Run: headless pygame with SDL's dummy video driver; simulated clock (each Clock.tick advances the game by its frame time, no real sleeping); random seed 0; keys injected as events and as key.get_pressed() state; no mouse input; restart key R tapped at the start of phases 3 and 4.
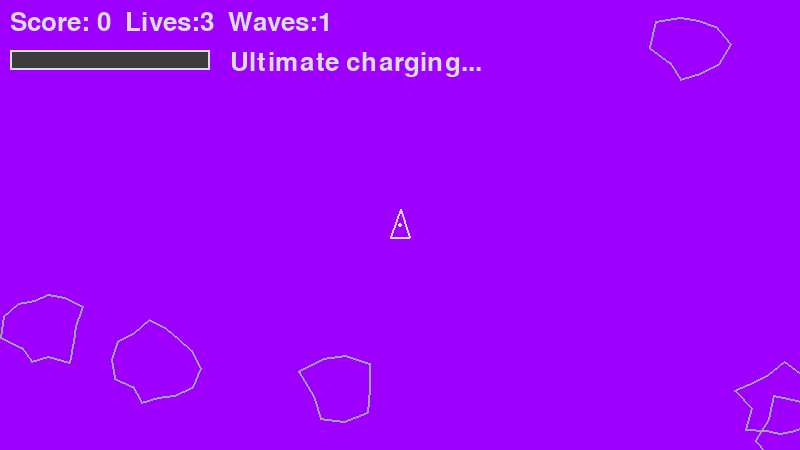
Frame 1 of 4 · flips 1–60 · no input
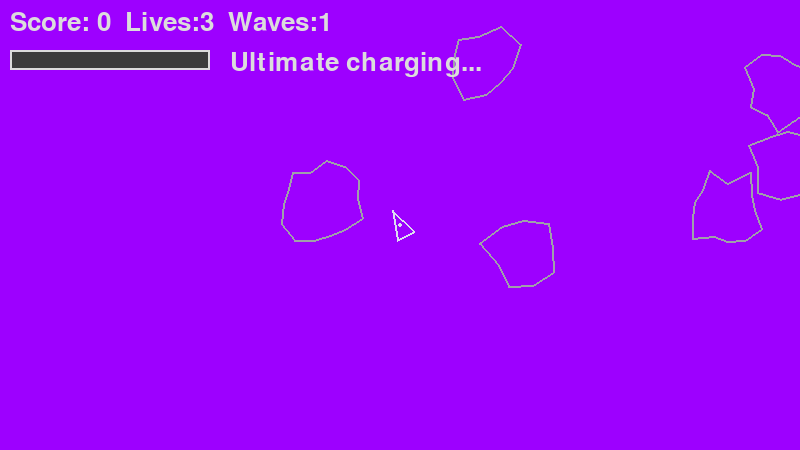
Frame 2 of 4 · flips 61–180 · tapped SPACE, RETURN · held RIGHT (→), D
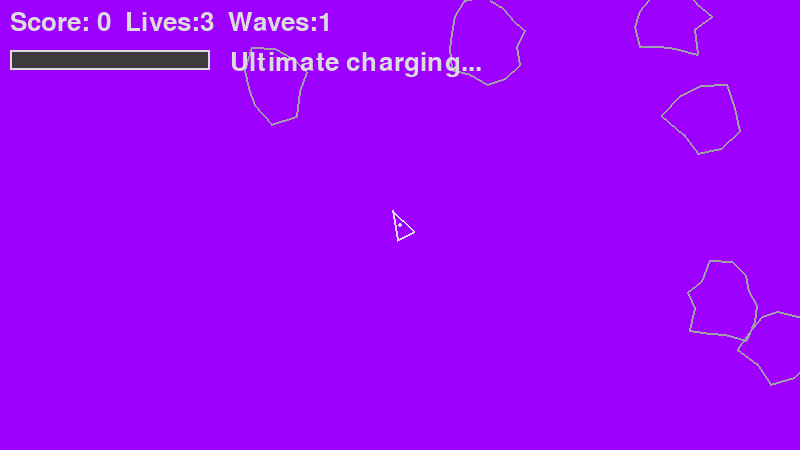
Frame 3 of 4 · flips 181–300 · tapped R · held DOWN (↓), S
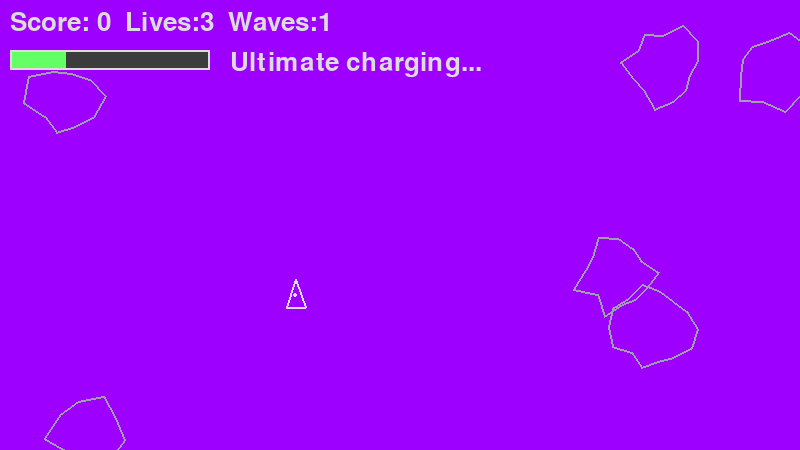
Frame 4 of 4 · flips 301–420 · tapped R · held LEFT (←), A, UP (↑), W

The pygame program that drew these frames:

# imports
import pygame, sys, random

# constants
# eg. SCREEN_WIDTH = 800

# Functions
def circles_collide(pos_a, r_a, pos_b, r_b):
    # Circle-circle collision using squared distance
    return pos_a.distance_squared_to(pos_b) <= (r_a +r_b) ** 2

class Asteroid:
    # Simple size tiers
    SIZE = {
        "big" : 40,
        "medium" : 26,
        "small" : 16
    }

    def __init__(self, pos, vel, size_name="big"):
        self.pos = pygame.Vector2(pos)
        self.vel = pygame.Vector2(vel)
        self.size_name = size_name
        self.radius = self.SIZE[size_name]

        # Optional: small spin for visuals
        self.angle = random.uniform(0 ,360)
        self.spin = random.uniform(-90, 90) # degrees per second
        
        # Jagged polygon outline
        self.local_points = self._make_jagged_points()
    
    def _make_jagged_points(self):
        points = []
        vertex_count = random.randint(9 ,14)

        for i in range(vertex_count):
            ang = (360 / vertex_count) * i
            r = self.radius * random.uniform(0.65, 1.15)
            points.append(pygame.Vector2(r, 0).rotate(ang))
        
        return points

    def update(self, dt, screen_size):
        self.pos += self.vel * dt
        self.angle = (self.angle + self.spin * dt) % 360

        w, h = screen_size
        if self.pos.x < 0:
            self.pos.x += w
        elif self.pos.x >= w:
            self.pos.x -= w

        if self.pos.y < 0:
            self.pos.y += h
        elif self.pos.y >= h:
            self.pos.y -= h

    def draw(self, surface):
        world_points = []
        for p in self.local_points:
            wp = p.rotate(self.angle) + self.pos
            world_points.append((int(wp.x), int(wp.y)))

        pygame.draw.polygon(surface, (160, 160, 170), world_points, width=2)
        
    def get_collision_circle(self):
        return self.pos, float(self.radius)
    
    def split(self):
        '''
        Returns a list of new Asteroid objects (children).
        big -> 2 medium
        medium -> 2 small
        small -> []
        '''
        if self.size_name == "small":
            return []
        
        next_size = "medium" if self.size_name == "big" else "small"

        children = []
        for _ in range(2):
            #Give each child a new direction/speed "kick"
            direction = pygame.Vector2(1, 0).rotate(random.uniform(0, 360))
            speed = random.uniform(120, 220) if next_size == "small" else random.uniform(90, 170)

            # Children inherits some of the parent's velocity
            child_vel = self.vel * 0.4 + direction * speed
            children.append(Asteroid(self.pos, child_vel, size_name=next_size))

        return children

class Bullet:
    def __init__(self, pos, vel, lifetime=1.2):
        self.pos = pygame.Vector2(pos)
        self.vel = pygame.Vector2(vel)
        self.lifetime = lifetime
        self.radius = 3

    def update(self, dt, screen_size):
        self.pos += self.vel * dt
        self.lifetime -= dt

        w, h = screen_size
        if self.pos.x < 0:
            self.pos.x += w
        elif self.pos.x >= w:
            self.pos.x -= w

        if self.pos.y < 0:
            self.pos.y += h
        elif self.pos.y >= h:
            self.pos.y -= h
        
        return self.lifetime > 0
    
    def draw(self, surface):
        pygame.draw.circle(surface, (252, 251, 157),
                           (int(self.pos.x), int(self.pos.y)), self.radius)
        
    def get_collision_circle(self):
        return self.pos, float(self.radius)
        

class Player:
    def __init__(self, pos):
        # Physics
        self.pos = pygame.Vector2(pos)
        self.vel = pygame.Vector2(0, 0)

        # Ship orientation (degrees). 0 = pointing right
        self.angle = -90.0 # start pointing up

        # Tuning 
        self.turn_speed = 360.0 # degrees per second
        self.thrust_accel = 520.0 # pixels per second^2
        self.max_speed = 420.0 # clamp velocity magnitude 
        self.damping = 0.995 # slight drift reduction per frame (think of it as the lower the no, the air you walk through becomes water)

        # Rendering / collision
        self.radius = 16 # pixels (your hitbox)

        # Shooting 
        self.fire_cooldown = 0.06
        self._fire_timer = 0.0
        self.bullet_speed = 650.0 # pixels per second
        self.bullet_spawn_offset = self.radius + 4

        # Ultimate ability
        self.ultimate_charge = 0.0
        self.ultimate_max_charge = 100.0
        self.ultimate_duration = 0.0
        self.ultimate_active = False
        self.ultimate_cooldown = 10.0  # seconds
        self.ultimate_timer = 0.0

    def update(self, dt, keys, screen_size):
        self._fire_timer = max(0.0, self._fire_timer - dt)
        
        # Update ultimate timers
        if self.ultimate_active:
            self.ultimate_duration -= dt
            if self.ultimate_duration <= 0:
                self.ultimate_active = False
                self.ultimate_timer = self.ultimate_cooldown
        else:
            self.ultimate_timer = max(0.0, self.ultimate_timer - dt)
            
            # Charge ultimate by moving
            if self.vel.length() > 10:
                self.ultimate_charge = min(self.ultimate_max_charge, 
                                          self.ultimate_charge + dt * 15)

        # Rotation
        if keys[pygame.K_LEFT] or keys[pygame.K_a]:
            self.angle -= self.turn_speed * dt
        if keys[pygame.K_RIGHT] or keys[pygame.K_d]:
            self.angle += self.turn_speed * dt

        # Thrust (acceleration in facing direction)
        if keys[pygame.K_UP] or keys[pygame.K_w]:
            forward = pygame.Vector2(1, 0).rotate(self.angle)
            self.vel += forward * self.thrust_accel * dt

        # Clamp speed
        if self.vel.length() > self.max_speed:
            self.vel.scale_to_length(self.max_speed)

        # Move
        self.pos += self.vel * dt

        #Mild damping to keep things controllable
        self.vel *= self.damping

        # Screen wrap
        w, h = screen_size
        if self.pos.x < 0:
            self.pos.x += w
        elif self.pos.x >= w:
            self.pos.x -= w

        if self.pos.y < 0:
            self.pos.y += h
        elif self.pos.y >= h:
            self.pos.y -= h
    
    def try_fire(self):
        if self._fire_timer > 0.0:
            return None
        
        forward = pygame.Vector2(1, 0).rotate(self.angle)
        spawn_pos = self.pos + forward * self.bullet_spawn_offset
        bullet_vel = self.vel + forward * self.bullet_speed

        self._fire_timer = self.fire_cooldown
        return Bullet(spawn_pos, bullet_vel)

    def try_ultimate(self):
        """Try to activate ultimate ability"""
        if self.ultimate_timer > 0 or self.ultimate_active:
            return None
        
        if self.ultimate_charge >= self.ultimate_max_charge:
            self.ultimate_active = True
            self.ultimate_duration = 3.0  # Ultimate lasts 3 seconds
            self.ultimate_charge = 0.0
            return True
        return False
    
    def fire_ultimate_bullets(self):
        """Fire bullets in all directions"""
        bullets = []
        if self.ultimate_active:
            # Number of bullets depends on player's radius
            num_bullets = 24  # Shoot in all directions
            
            for i in range(num_bullets):
                angle = (360 / num_bullets) * i
                direction = pygame.Vector2(1, 0).rotate(angle)
                
                # Spawn from edge of player
                spawn_pos = self.pos + direction * (self.radius + 4)
                
                # Add player velocity to bullet
                bullet_vel = self.vel + direction * (self.bullet_speed * 1.2)
                
                # Create bullet with special color
                bullet = Bullet(spawn_pos, bullet_vel, 
                               lifetime=1.5)  # Purple for ultimate
                bullets.append(bullet)
            
        return bullets

    def _ship_points(self):
        '''
        Returns 3 points (traingle) in world space.
        We'll draw a simple triangle ship (very simple :D)
        '''
        # Define ship traingle in local space (pointing right), 
        # then rotate by angle and translate by pos
        tip = pygame.Vector2(self.radius, 0)
        left = pygame.Vector2(-self.radius * 0.8, self.radius * 0.6)
        right = pygame.Vector2(-self.radius * 0.8, -self.radius * 0.6)

        pts = [tip, left, right]
        return [p.rotate(self.angle) + self.pos for p in pts]
    
    def draw(self, surface):
        pygame.draw.polygon(surface, (220, 220, 240), 
                            self._ship_points(), width=2)
        
        # Optional: draw a tiny center dot (help sees pos)
        pygame.draw.circle(surface, (220, 220, 240),
                           (int(self.pos.x), int(self.pos.y)), 2)
        
    def get_collision_circle(self):
        return self.pos, float(self.radius)
    
    def respawn(self, pos):
        self.pos = pygame.Vector2(pos)
        self.vel = pygame.Vector2(0, 0)
        self.angle = -90.0

class Game:
    # always start with self!
    def __init__(self, width=800, height=450, caption="Pygame OOP"):
        pygame.init()

        self.width = width
        self.height = height
        self.screen = pygame.display.set_mode((self.width, self.height))

        self.clock = pygame.time.Clock()
        self.running = True

        self.font_big = pygame.font.Font(None, 56)
        self.font_small = pygame.font.Font(None, 38)

        # We'll use dt in later sessions for smoother movement
        self.dt = 0.0

        # center spawn ship
        self.player = Player((self.width / 2, self.height / 2))
        self.bullets = []

        self.asteroids = []
        self.target_asteroids = 5

        # simple game state 
        self.game_over = False

        # scoring + lives + waves
        self.score = 0
        self.lives = 3
        self.waves = 1

        # invulnerability after getting hit
        self.invuln_time = 2.0
        self.invuln_timer = 0.0

        # Ultimate bullet spawn timer
        self.ultimate_fire_timer = 0.0

        self.start_wave()

    def start_wave(self):
        # Spawn more asteroids each wave
        count = 4 + self.waves * 2 # wave 1 -> 6 asteroids, wave 2 -> 8, ...
        for _ in range(count):
            self.spawn_asteroid(size_name="big")

    def spawn_asteroid(self, size_name='big'):
        # Spawn along a random edge so we don't instantly collide in center
        w, h = self.width, self.height
        edge = random.choice(["top", "bottom", "left", "right"])

        if edge == "top":
            pos = pygame.Vector2(random.uniform(0, w), -5)
        elif edge == "bottom":
            pos = pygame.Vector2(random.uniform(0, w), h + 5)
        elif edge == "left":
            pos = pygame.Vector2(-5, random.uniform(0, h))
        else:
            pos = pygame.Vector2(w + 5, random.uniform(0, h))
            
        # Random drift velocity
        speed = random.uniform(60, 140) # speed in pixels per second
        direction = pygame.Vector2(1, 0).rotate(random.uniform(0, 360))
        vel = direction * speed

        self.asteroids.append(Asteroid(pos, vel, size_name=size_name))

    def reset(self):
        self.player = Player((self.width / 2, self.height / 2))
        self.bullets = []
        self.asteroids = []
        
        self.game_over = False
        self.score = 0
        self.lives = 3
        self.waves = 1
        self.invuln_timer = 0.0
        
        self.start_wave()

    def award_points(self, size_name):
        # Smaller asteroids give more points
        if size_name == "big":
            self.score += 25
        elif size_name == "medium":
            self.score += 50
        else:
            self.score += 100
    
    def run(self):
        '''Main game loop'''
        while self.running:
            # dt in seconds (eg. 0.016 at ~60 FPS cus 1/60)
            # dt is also called frametime
            self.dt = self.clock.tick(60) / 1000.0

            # 1. Handle events (inputs)
            self.handle_events()
            self.update(self.dt)
            self.draw()

        self.quit()

    def handle_events(self):
        '''Handle all events (inputs)'''
        for event in pygame.event.get():
            if event.type == pygame.QUIT:
                self.running = False
            
            elif event.type == pygame.KEYDOWN:
                if event.key == pygame.K_ESCAPE:
                    self.running = False

                if event.key == pygame.K_r and self.game_over:
                    self.reset()

                 # Activate ultimate with Q key
                if event.key == pygame.K_q and not self.game_over:
                    if self.player.try_ultimate():
                        # Ultimate activated
                        pass

    def update(self, dt):
        '''Update game state'''
        if self.game_over:
            return
        
        # Reduce invulnerability timer
        self.invuln_timer = max(0.0, self.invuln_timer - dt)
        
        keys = pygame.key.get_pressed()
        self.player.update(dt, keys, (self.width, self.height))

        # NEW: hold SPACE tp fire continuously
        if keys[pygame.K_SPACE]:
            bullet = self.player.try_fire()
            if bullet is not None:
                self.bullets.append(bullet)

        # Handle ultimate firing
        if self.player.ultimate_active:
            self.ultimate_fire_timer += dt
            # Fire ultimate bullets every 0.1 seconds
            if self.ultimate_fire_timer >= 0.1:
                self.ultimate_fire_timer = 0
                ultimate_bullets = self.player.fire_ultimate_bullets()
                self.bullets.extend(ultimate_bullets)
        else:
            self.ultimate_fire_timer = 0.0

        alive = []
        for b in self.bullets:
            if b.update(dt, (self.width, self.height)):
                alive.append(b)
        self.bullets = alive

        # Update asteroids
        for a in self.asteroids:
            a.update(dt, (self.width, self.height))


        # # Keep asteroid count up (simple spawn system) -----> spawns asteroid everytime you destroy one
        # while len(self.asteroids) < self.target_asteroids:
        #     self.spawn_asteroid(size_name="big")

        # Collisions: bullets vs asteroids
        bullets_to_remove = set()
        asteroids_to_remove = set()
        new_asteroids = []

        for bi, b in enumerate(self.bullets):
            bpos, br = b.get_collision_circle()
            for ai, a in enumerate(self.asteroids):
                apos, ar = a.get_collision_circle()
                if circles_collide(bpos, br, apos, ar):
                   bullets_to_remove.add(bi)
                   asteroids_to_remove.add(ai)
                   
                   # Score + split
                   self.award_points(a.size_name)
                   new_asteroids.extend(a.split())
                   break
        
        if bullets_to_remove or asteroids_to_remove:
            self.bullets = [b for i, b in enumerate(self.bullets) if i not in bullets_to_remove]
            self.asteroids = [a for i, a in enumerate(self.asteroids) if i not in asteroids_to_remove]
            self.asteroids.extend(new_asteroids)

        # Collisions: players vs asteroids (lives + invuln)
        if self.invuln_timer <= 0.0:
            ppos, pr = self.player.get_collision_circle()
            for a in self.asteroids:
                apos, ar = a.get_collision_circle()
                if circles_collide(ppos, pr, apos, ar):
                    self.lives -= 1

                    if self.lives <= 0:
                        self.game_over = True
                    else:
                        # Respawns player in the center with invulnerability
                        self.player.respawn((self.width / 2, self.height / 2))
                        self.invuln_timer = self.invuln_time
                    break

        # Wave progression
        if not self.asteroids:
            self.waves += 1
            self.start_wave()

    def draw(self):
        '''Draw everything each frame'''
        self.screen.fill((157, 0, 255)) # Background colour

        for a in self.asteroids:
            a.draw(self.screen)

        for b in self.bullets:
            b.draw(self.screen)

        # Draw player with a blink effect if invulnerable
        if self.invuln_timer > 0.0:
            # Blink by skipping draw every few frames
            if int(self.invuln_timer * 10) % 2 == 0:
                self.player.draw(self.screen)
        else: 
            self.player.draw(self.screen)

        # HUD
        hud = self.font_small.render(
            "Score: {}  Lives:{}  Waves:{}".format(self.score, self.lives, self.waves),
            True, (220, 220, 220)
        )
        self.screen.blit(hud, (10, 10))

        # Draw ultimate charge bar
        bar_width = 200
        bar_height = 20
        bar_x = 10
        bar_y = 50
        
        # Background bar
        pygame.draw.rect(self.screen, (60, 60, 60), 
                        (bar_x, bar_y, bar_width, bar_height))
        
        # Charge bar
        charge_width = (self.player.ultimate_charge / self.player.ultimate_max_charge) * bar_width
        if self.player.ultimate_active:
            charge_color = (255, 100, 255)  # Purple when active
        elif self.player.ultimate_timer > 0:
            charge_color = (100, 100, 100)  # Gray when on cooldown
        else:
            charge_color = (100, 255, 100)  # Green when ready
            
        pygame.draw.rect(self.screen, charge_color,
                        (bar_x, bar_y, charge_width, bar_height))
        
        # Bar border
        pygame.draw.rect(self.screen, (220, 220, 220),
                        (bar_x, bar_y, bar_width, bar_height), 2)
        
        # Ultimate text
        if self.player.ultimate_active:
            ult_text = self.font_small.render("ULTIMATE ACTIVE!", True, (255, 100, 255))
        elif self.player.ultimate_timer > 0:
            ult_text = self.font_small.render(f"Cooldown: {self.player.ultimate_timer:.1f}s", True, (220, 220, 220))
        elif self.player.ultimate_charge >= self.player.ultimate_max_charge:
            ult_text = self.font_small.render("ULTIMATE READY! (Press Q)", True, (100, 255, 100))
        else:
            ult_text = self.font_small.render("Ultimate charging...", True, (220, 220, 220))
            
        self.screen.blit(ult_text, (bar_x + bar_width + 20, bar_y))

        if self.game_over:
            text = self.font_big.render("GAME OVER", True, (240, 80, 80))
            hint = pygame.font.Font(None, 28).render("Press R to restart", True, (220, 220, 220))

            rect = text.get_rect(center=(self.width / 2, self.height / 2 - 20))
            rect2 = hint.get_rect(center=(self.width / 2, self.height / 2 + 40))

            # Create a rectangle box for the background box
            padding = 20
            box_rect = rect.inflate(padding * 2, padding * 2)

            # Draw filled rectangle (background box)
            pygame.draw.rect(self.screen, (40, 40, 40), box_rect)
            # draw border around box
            pygame.draw.rect(self.screen, (240, 80, 80), box_rect, 3)

            # Draw text on top
            self.screen.blit(text, rect)
            self.screen.blit(hint, rect2)

        pygame.display.flip()

    def quit(self):
        '''Clean shutdown'''
        pygame.quit()
        sys.exit()
    

# Main loop
def main():
    Game().run()

# Script entry point
if __name__ == "__main__":
    main()
